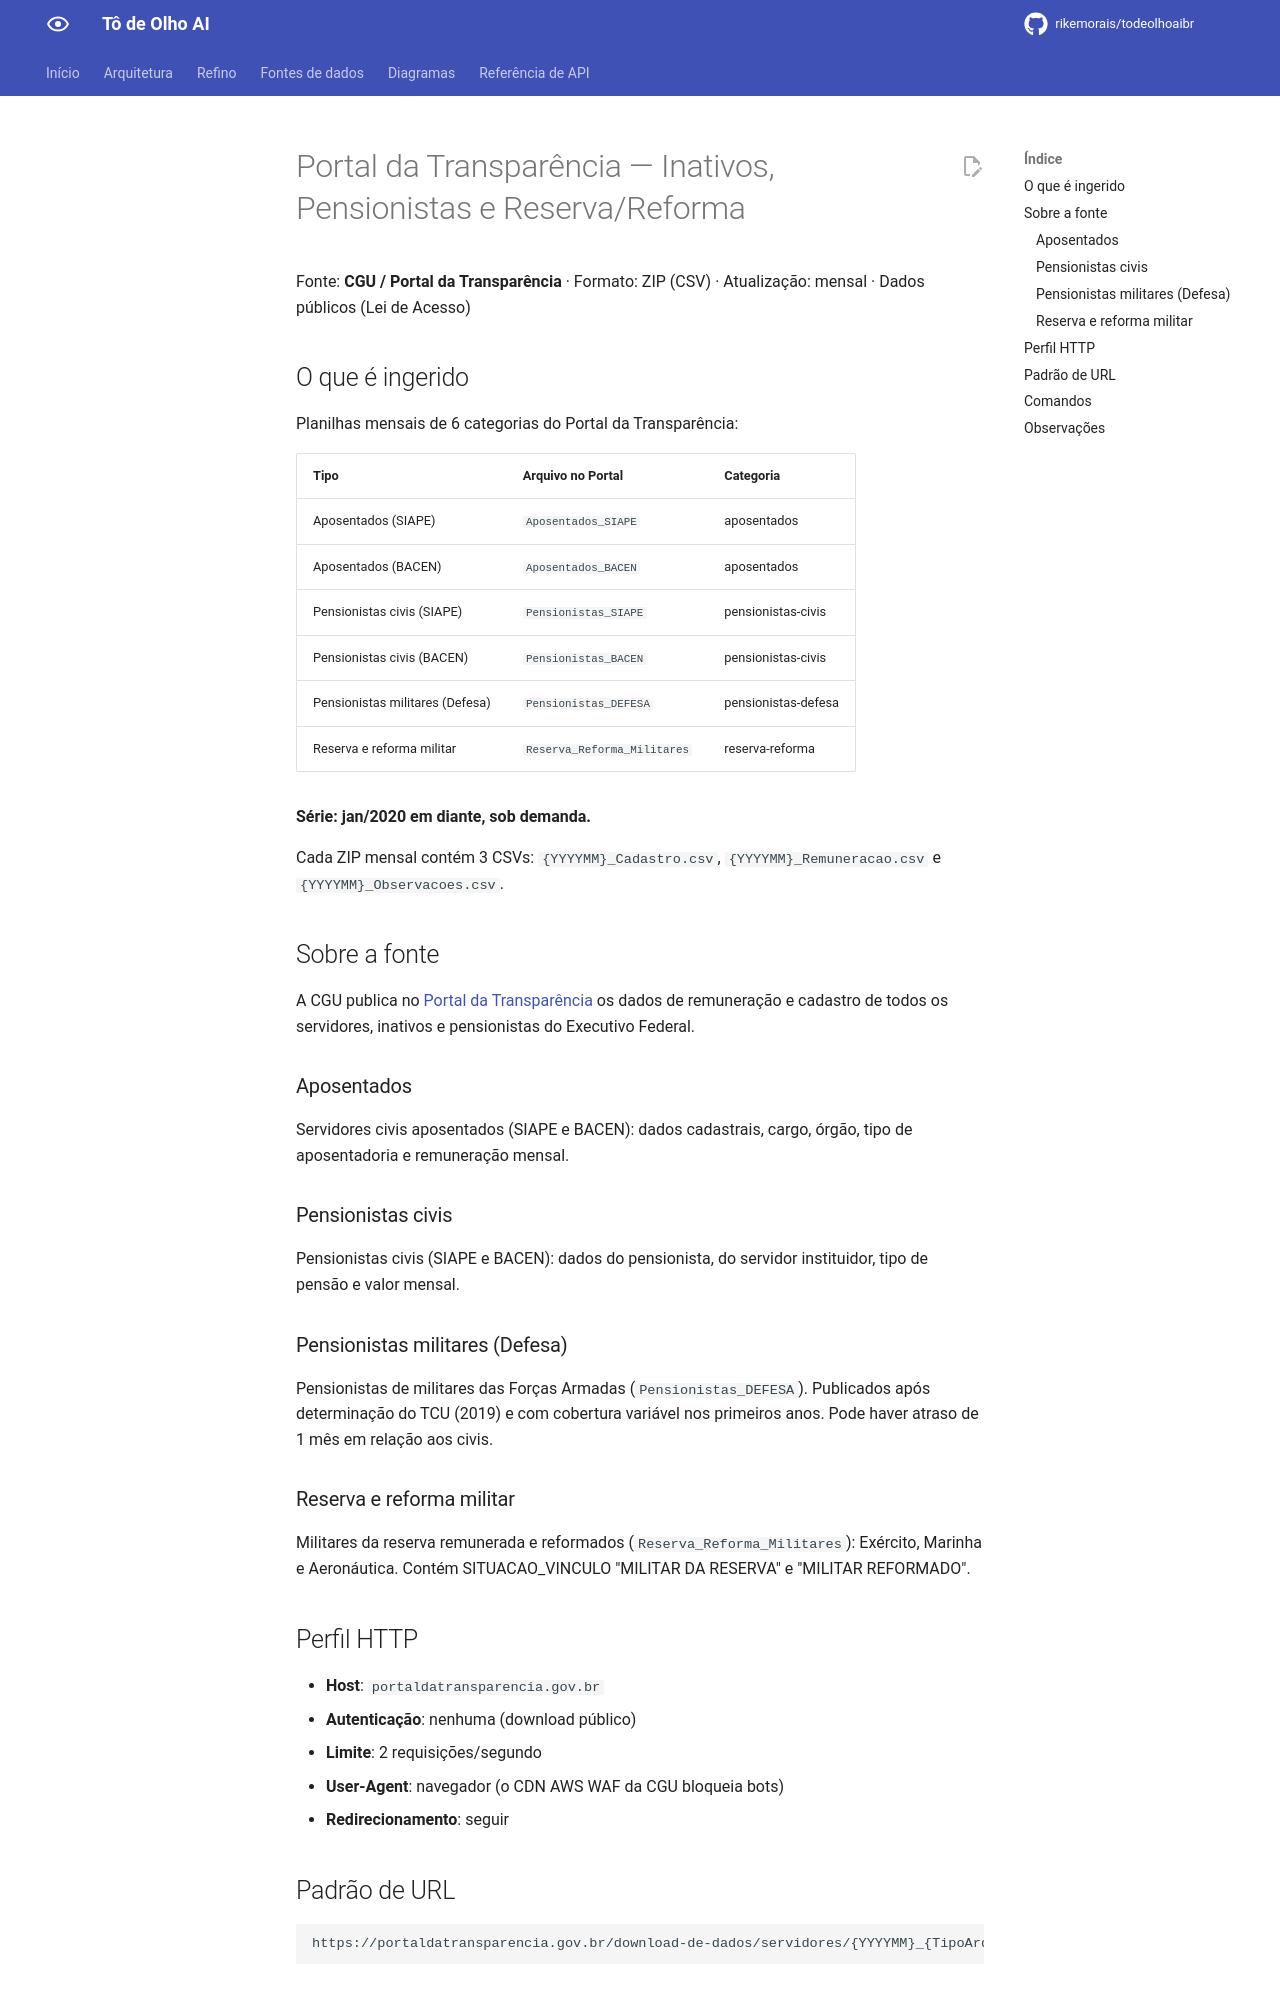

repository: rikemorais/todeolhoaibr · page: 0.130/fontes/transparencia-inativos/index.html · generator: mkdocs

# Portal da Transparência — Inativos, Pensionistas e Reserva/Reforma

Fonte: **CGU / Portal da Transparência** · Formato: ZIP (CSV) ·
Atualização: mensal · Dados públicos (Lei de Acesso)

## O que é ingerido

Planilhas mensais de 6 categorias do Portal da Transparência:

| Tipo | Arquivo no Portal | Categoria |
|------|-------------------|-----------|
| Aposentados (SIAPE) | `Aposentados_SIAPE` | aposentados |
| Aposentados (BACEN) | `Aposentados_BACEN` | aposentados |
| Pensionistas civis (SIAPE) | `Pensionistas_SIAPE` | pensionistas-civis |
| Pensionistas civis (BACEN) | `Pensionistas_BACEN` | pensionistas-civis |
| Pensionistas militares (Defesa) | `Pensionistas_DEFESA` | pensionistas-defesa |
| Reserva e reforma militar | `Reserva_Reforma_Militares` | reserva-reforma |

**Série: jan/2020 em diante, sob demanda.**

Cada ZIP mensal contém 3 CSVs: `{YYYYMM}_Cadastro.csv`,
`{YYYYMM}_Remuneracao.csv` e `{YYYYMM}_Observacoes.csv`.

## Sobre a fonte

A CGU publica no [Portal da Transparência](https://portaldatransparencia.gov.br/download-de-dados/servidores)
os dados de remuneração e cadastro de todos os servidores, inativos e
pensionistas do Executivo Federal.

### Aposentados

Servidores civis aposentados (SIAPE e BACEN): dados cadastrais, cargo,
órgão, tipo de aposentadoria e remuneração mensal.

### Pensionistas civis

Pensionistas civis (SIAPE e BACEN): dados do pensionista, do servidor
instituidor, tipo de pensão e valor mensal.

### Pensionistas militares (Defesa)

Pensionistas de militares das Forças Armadas (`Pensionistas_DEFESA`).
Publicados após determinação do TCU (2019) e com cobertura variável
nos primeiros anos. Pode haver atraso de 1 mês em relação aos civis.

### Reserva e reforma militar

Militares da reserva remunerada e reformados (`Reserva_Reforma_Militares`):
Exército, Marinha e Aeronáutica. Contém SITUACAO_VINCULO "MILITAR DA
RESERVA" e "MILITAR REFORMADO".

## Perfil HTTP

- **Host**: `portaldatransparencia.gov.br`
- **Autenticação**: nenhuma (download público)
- **Limite**: 2 requisições/segundo
- **User-Agent**: navegador (o CDN AWS WAF da CGU bloqueia bots)
- **Redirecionamento**: seguir

## Padrão de URL

```
https://portaldatransparencia.gov.br/download-de-dados/servidores/{YYYYMM}_{TipoArquivo}
```
